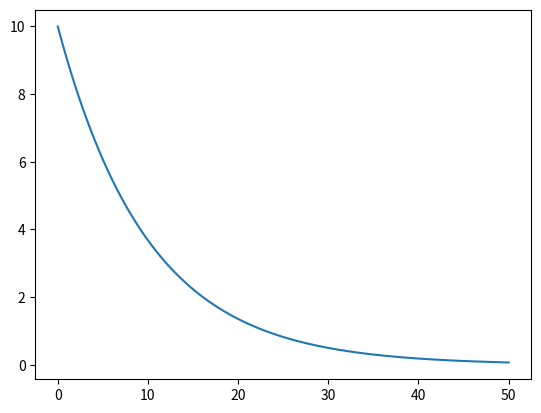

Here is the Python script that generated this plot:
""" Equation différentielle 
Sources :
https://www.codingame.com/playgrounds/17176/recueil-dexercices-pour-apprendre-python-au-lycee/resolution-numerique-dequations-differentielles
https://dridk.me/equation-differentielle.html
https://interstices.info/modeliser-la-propagation-dune-epidemie/
https://web.stanford.edu/class/archive/math/math21/math21.1156/files/21/notes5.pdf
https://www6.versailles-grignon.inrae.fr/ecosys/content/download/5545/68104/version/1/file/Equations_Differentielles.pdf
https://fr.wikipedia.org/wiki/%C3%89quations_de_pr%C3%A9dation_de_Lotka-Volterra


exemple Eq diff classique : 
différentielle = nombre * f(x) - un nombre
ou 
f'(x) = 3*f(x)-5
"""

# Exemple 1 : équation différentielle d'ordre 1
import matplotlib.pyplot as plt
import numpy as np
from scipy.integrate import odeint

# On précise notre constante
a=-0.1
# On crée la liste des temps : 1000 points entre t=0 et t=50. 
# Plus on met de points plus la résolution sera précise
temps = np.linspace(0, 50,1000)

# L'équation différentielle sous forme de fonction :
def equation(Y,temps):
    return a*Y

#On résout notre équation différentielle et on récupère la liste des résultats
Y=odeint(equation, [10], temps)

#On affiche le résultat des Y en fonction du temps
plt.plot(temps,Y)
# On montre le résultat
plt.show()
